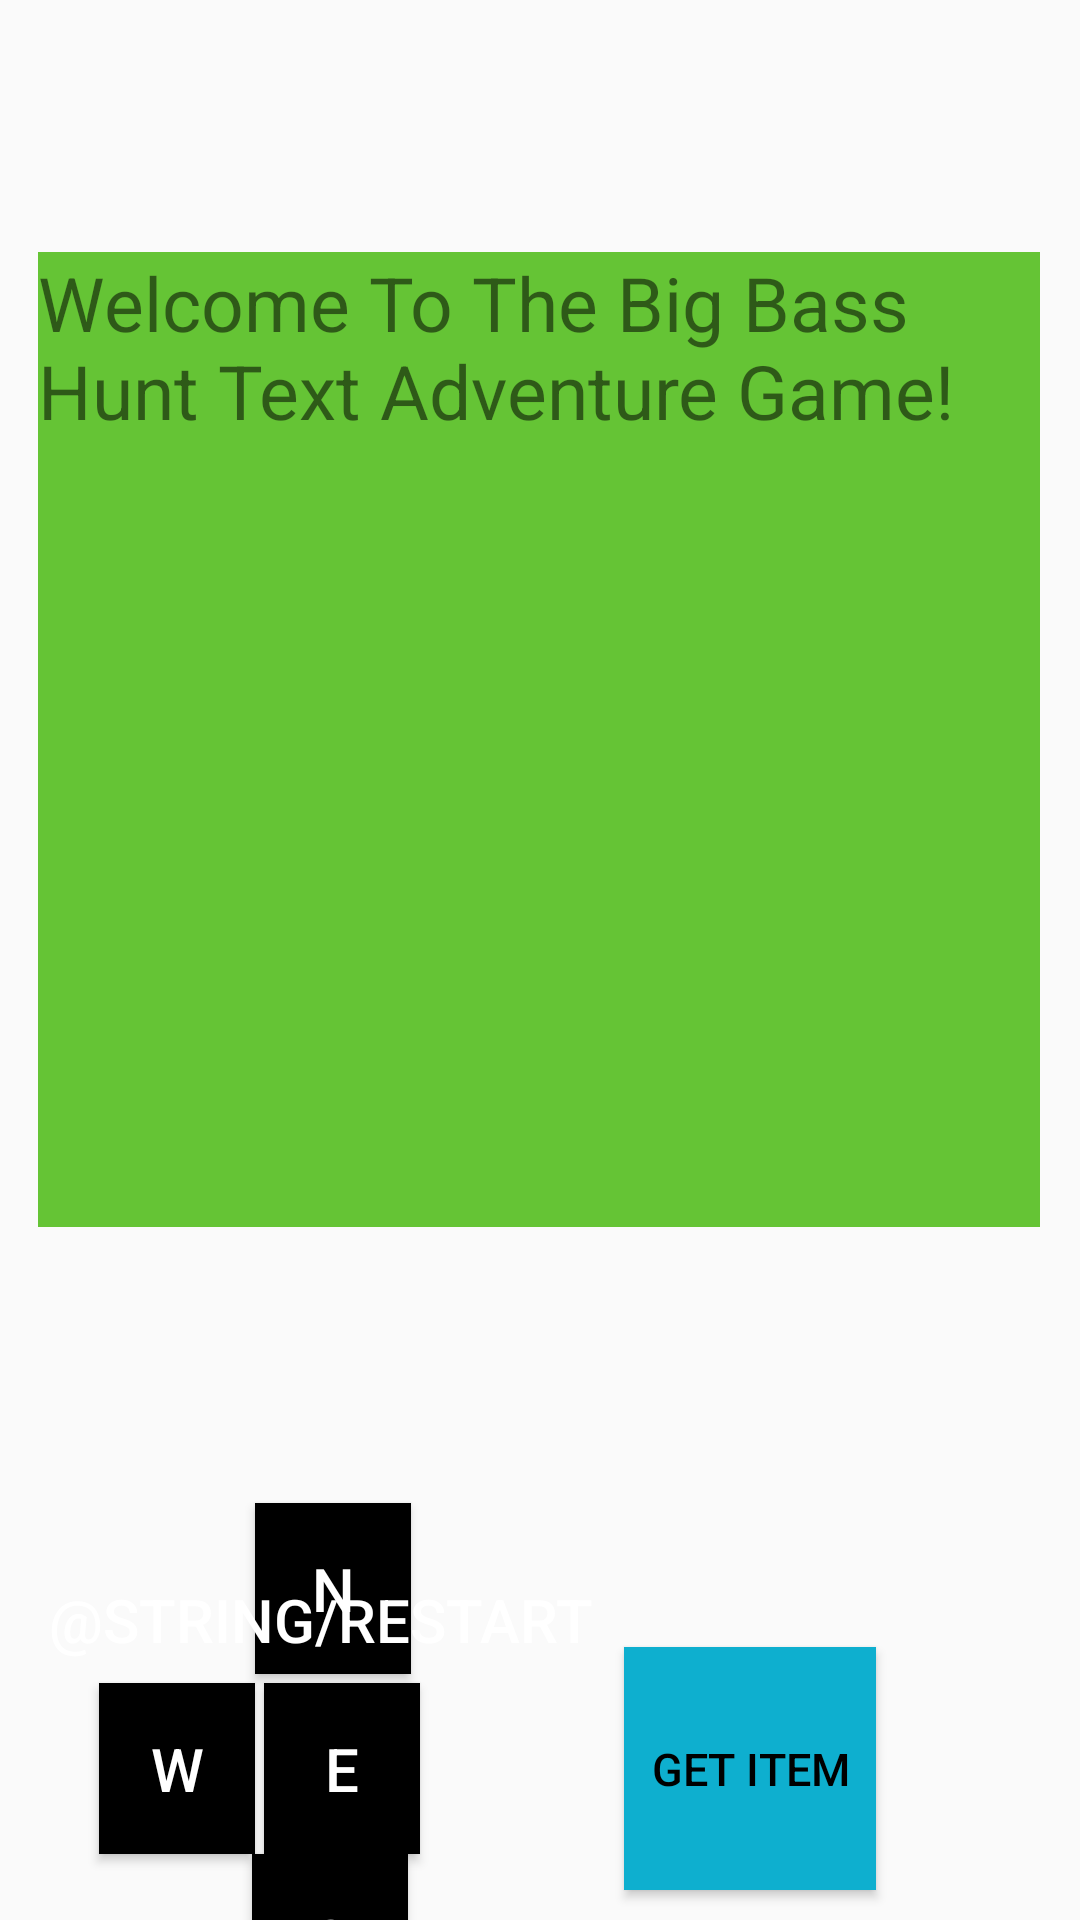

Reconstruct the res/layout file that produces this screen, plus the resources it refers to.
<!-- AndroidManifest.xml: application theme Theme.FishingGame -->
<!-- res/layout/activity_main.xml -->
<?xml version="1.0" encoding="utf-8"?>
<androidx.constraintlayout.widget.ConstraintLayout xmlns:android="http://schemas.android.com/apk/res/android"
    xmlns:app="http://schemas.android.com/apk/res-auto"
    xmlns:tools="http://schemas.android.com/tools"
    android:id="@+id/main"
    android:layout_width="match_parent"
    android:layout_height="match_parent"
    tools:context=".MainActivity">

    <TextView
        android:id="@+id/screenText"
        android:layout_width="334dp"
        android:layout_height="325dp"
        android:layout_marginStart="38dp"
        android:layout_marginTop="84dp"
        android:layout_marginEnd="39dp"
        android:layout_marginBottom="45dp"
        android:background="@color/green"
        android:text="@string/screen_example_text"
        android:textSize="25sp"
        app:layout_constraintBottom_toTopOf="@+id/northButton"
        app:layout_constraintEnd_toEndOf="parent"
        app:layout_constraintStart_toStartOf="parent"
        app:layout_constraintTop_toTopOf="parent" />

    <Button
        android:id="@+id/getItemButton"
        android:layout_width="84dp"
        android:layout_height="81dp"
        android:layout_marginTop="140dp"
        android:layout_marginEnd="68dp"
        android:background="@color/lightBlue"
        android:text="@string/get_item"
        android:textSize="15sp"
        android:textColor="@color/black"
        app:layout_constraintEnd_toEndOf="parent"
        app:layout_constraintTop_toBottomOf="@+id/screenText" />

    <Button
        android:id="@+id/northButton"
        android:layout_width="52dp"
        android:layout_height="57dp"
        android:layout_marginStart="85dp"
        android:layout_marginTop="92dp"
        android:layout_marginEnd="121dp"
        android:background="@color/black"
        android:text="@string/north"
        android:textSize="20sp"
        android:textColor="@color/white"
        app:layout_constraintEnd_toStartOf="@+id/getItemButton"
        app:layout_constraintHorizontal_bias="0.0"
        app:layout_constraintStart_toStartOf="parent"
        app:layout_constraintTop_toBottomOf="@+id/screenText" />

    <Button
        android:id="@+id/westButton"
        android:layout_width="52dp"
        android:layout_height="57dp"
        android:layout_marginStart="33dp"
        android:layout_marginTop="152dp"
        android:layout_marginEnd="52dp"
        android:background="@color/black"
        android:text="@string/west"
        android:textSize="20sp"
        android:textColor="@color/white"
        app:layout_constraintEnd_toStartOf="@+id/eastButton"
        app:layout_constraintHorizontal_bias="0.0"
        app:layout_constraintStart_toStartOf="parent"
        app:layout_constraintTop_toBottomOf="@+id/screenText" />

    <Button
        android:id="@+id/eastButton"
        android:layout_width="52dp"
        android:layout_height="57dp"
        android:layout_marginTop="152dp"
        android:layout_marginEnd="68dp"
        android:background="@color/black"
        android:text="@string/east"
        android:textSize="20sp"
        android:textColor="@color/white"
        app:layout_constraintEnd_toStartOf="@+id/getItemButton"
        app:layout_constraintTop_toBottomOf="@+id/screenText" />

    <Button
        android:id="@+id/southButton"
        android:layout_width="52dp"
        android:layout_height="57dp"
        android:layout_marginStart="84dp"
        android:layout_marginTop="60dp"
        android:background="@color/black"
        android:text="@string/south"
        android:textSize="20sp"
        android:textColor="@color/white"
        app:layout_constraintStart_toStartOf="parent"
        app:layout_constraintTop_toBottomOf="@+id/northButton" />

    <Button
        android:id="@+id/restartButton"
        android:layout_width="wrap_content"
        android:layout_height="wrap_content"
        android:layout_marginEnd="162dp"
        android:layout_marginBottom="76dp"
        android:background="@color/red"
        android:text="@string/restart"
        android:textColor="@color/white"
        android:textSize="20sp"
        app:layout_constraintBottom_toBottomOf="parent"
        app:layout_constraintEnd_toEndOf="parent" />

</androidx.constraintlayout.widget.ConstraintLayout>
<!-- resources referenced by this layout -->
<resources>
  <color name="black">#FF000000</color>
  <color name="green">#65c435</color>
  <color name="lightBlue">#0eafcf</color>
  <color name="white">#FFFFFFFF</color>
  <string name="east">E</string>
  <string name="get_item">Get Item</string>
  <string name="north">N</string>
  <string name="screen_example_text">Welcome To The Big Bass Hunt Text Adventure Game!</string>
  <string name="south">S</string>
  <string name="west">W</string>
  <style name="Theme.FishingGame" parent="Base.Theme.FishingGame" />
  <style name="Base.Theme.FishingGame" parent="Theme.AppCompat.Light.NoActionBar">
          
          
      </style>
</resources>
